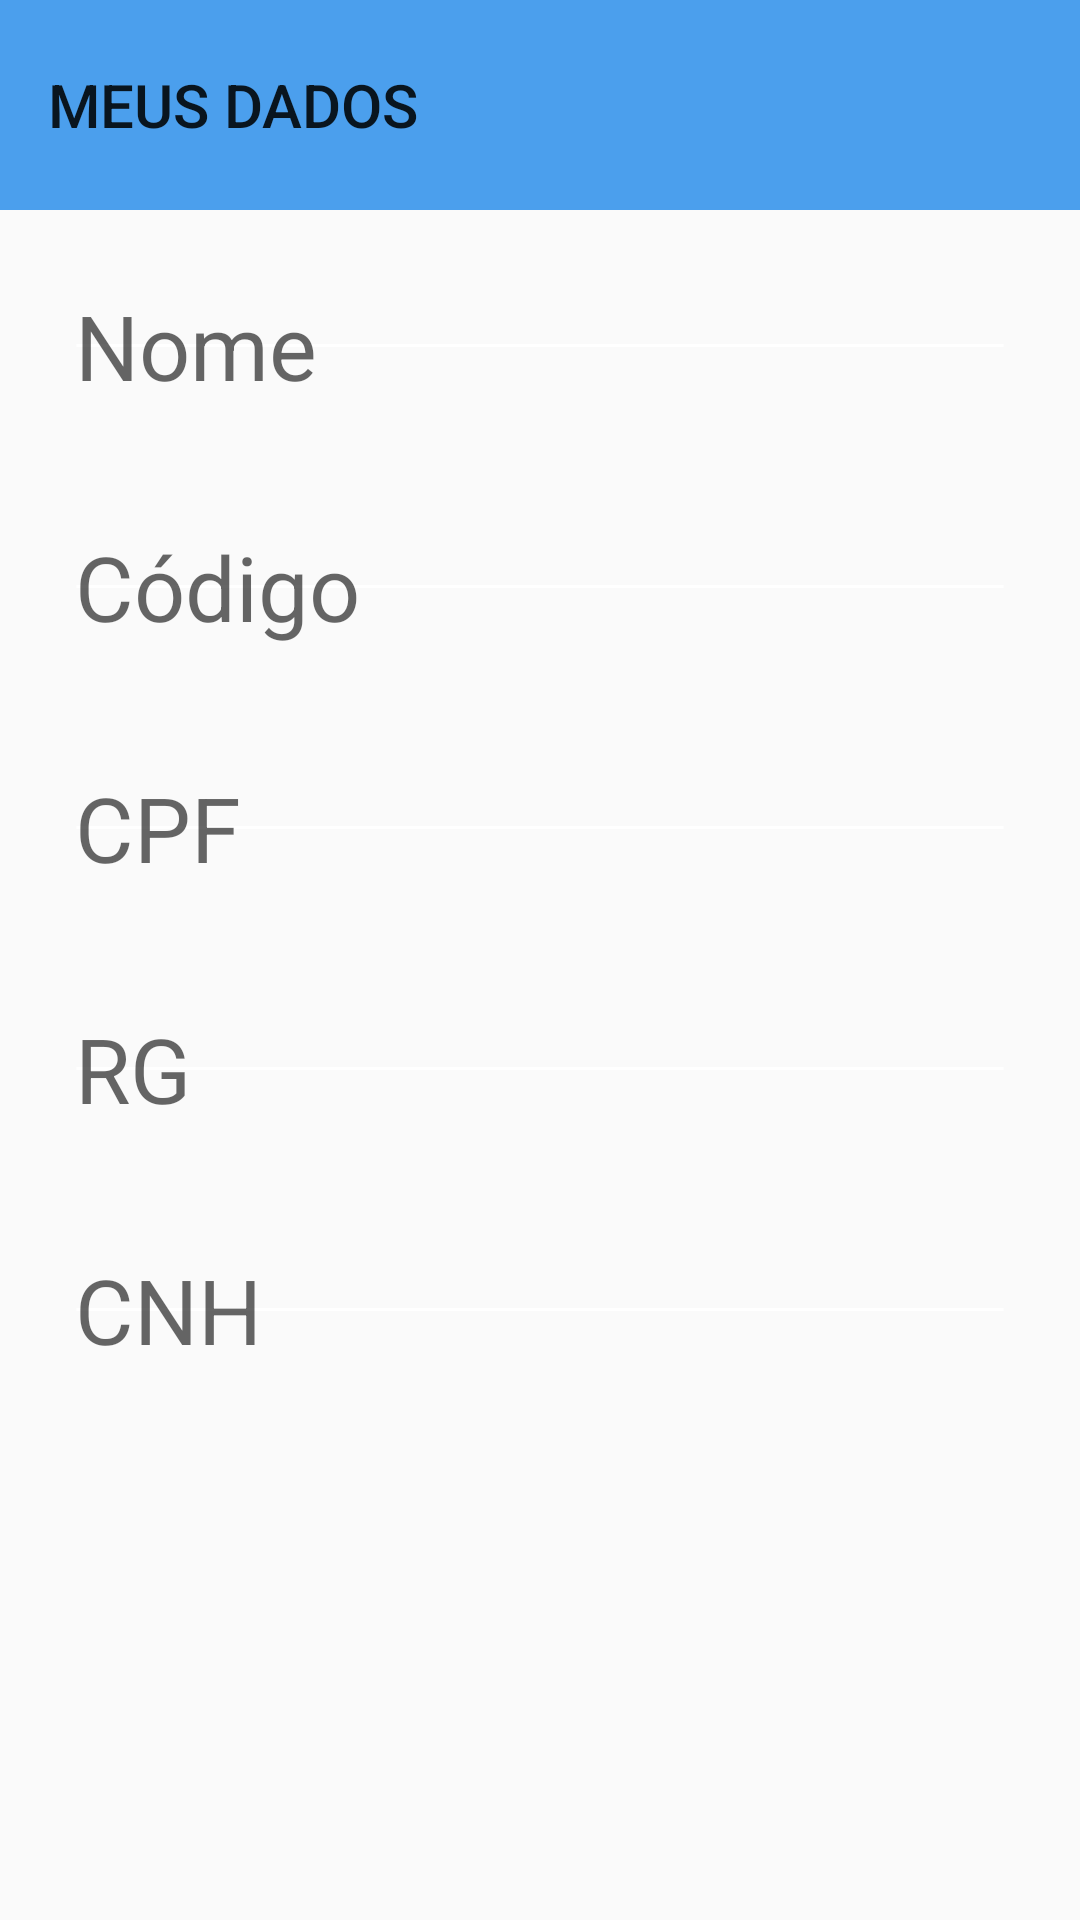

Android layout source for this screen:
<!-- AndroidManifest.xml: application theme TemaSemBarra -->
<!-- res/layout/layout_dados__cliente_fis.xml -->
<?xml version="1.0" encoding="utf-8"?>
<ScrollView android:layout_height="match_parent"
            android:layout_width="match_parent"
    xmlns:android="http://schemas.android.com/apk/res/android">
<LinearLayout xmlns:android="http://schemas.android.com/apk/res/android"
    xmlns:app="http://schemas.android.com/apk/res-auto"
    xmlns:tools="http://schemas.android.com/tools"
    android:layout_width="match_parent"
    android:layout_height="match_parent"
    tools:context=".Dados_Cliente_fis"
    android:orientation="vertical">

    <android.support.v7.widget.Toolbar
        android:id="@+id/toobal_meus_dados"
        android:layout_width="match_parent"
        android:layout_height="70dp"
        android:background="#4b9fed"
        app:title="MEUS DADOS"
        >

    </android.support.v7.widget.Toolbar>

    <LinearLayout
        android:layout_width="match_parent"
        android:layout_height="wrap_content"
        android:orientation="vertical"
        android:layout_margin="25dp"
       >




        <EditText
            android:id="@+id/e_nome"
            android:layout_width="match_parent"
            android:layout_height="wrap_content"
            android:textSize="30dp"
            android:background="@drawable/borda_edit"
            android:layout_marginBottom="40dp"
            android:hint="Nome"
            />



        <EditText
            android:id="@+id/e_codigo_cli"
            android:layout_width="match_parent"
            android:layout_height="wrap_content"
            android:textSize="30dp"
            android:background="@drawable/borda_edit"
            android:layout_marginBottom="40dp"
            android:hint="Código"/>



        <EditText
            android:id="@+id/e_cpf"
            android:layout_width="match_parent"
            android:layout_height="wrap_content"
            android:textSize="30dp"
            android:background="@drawable/borda_edit"
            android:layout_marginBottom="40dp"
            android:hint="CPF"
            />

        <EditText
            android:id="@+id/e_rg"
            android:layout_width="match_parent"
            android:layout_height="wrap_content"
            android:textSize="30dp"
            android:background="@drawable/borda_edit"
            android:layout_marginBottom="40dp"
            android:hint="RG"/>


        <EditText
            android:id="@+id/e_cnh"
            android:layout_width="match_parent"
            android:layout_height="wrap_content"
            android:textSize="30dp"
            android:background="@drawable/borda_edit"
            android:hint="CNH"
            android:layout_marginBottom="40dp"/>







    </LinearLayout>

</LinearLayout>
</ScrollView>
<!-- resources referenced by this layout -->
<resources>
  <!-- drawable borda_edit (drawable) -->
  <?xml version="1.0" encoding="utf-8"?>
  <shape xmlns:android="http://schemas.android.com/apk/res/android"
      android:shape="line">
  
      <stroke android:width="1dp"
          android:color="#fff"/>
  
  </shape>
  <style name="TemaSemBarra" parent="Theme.AppCompat.Light.NoActionBar">
          
          <item name="colorPrimary">@color/colorPrimary</item>
          <item name="colorPrimaryDark">@color/colorPrimaryDark</item>
          <item name="colorAccent">@color/colorAccent</item>
      </style>
  <color name="colorPrimary">#008577</color>
  <color name="colorPrimaryDark">#00574B</color>
  <color name="colorAccent">#D81B60</color>
</resources>
